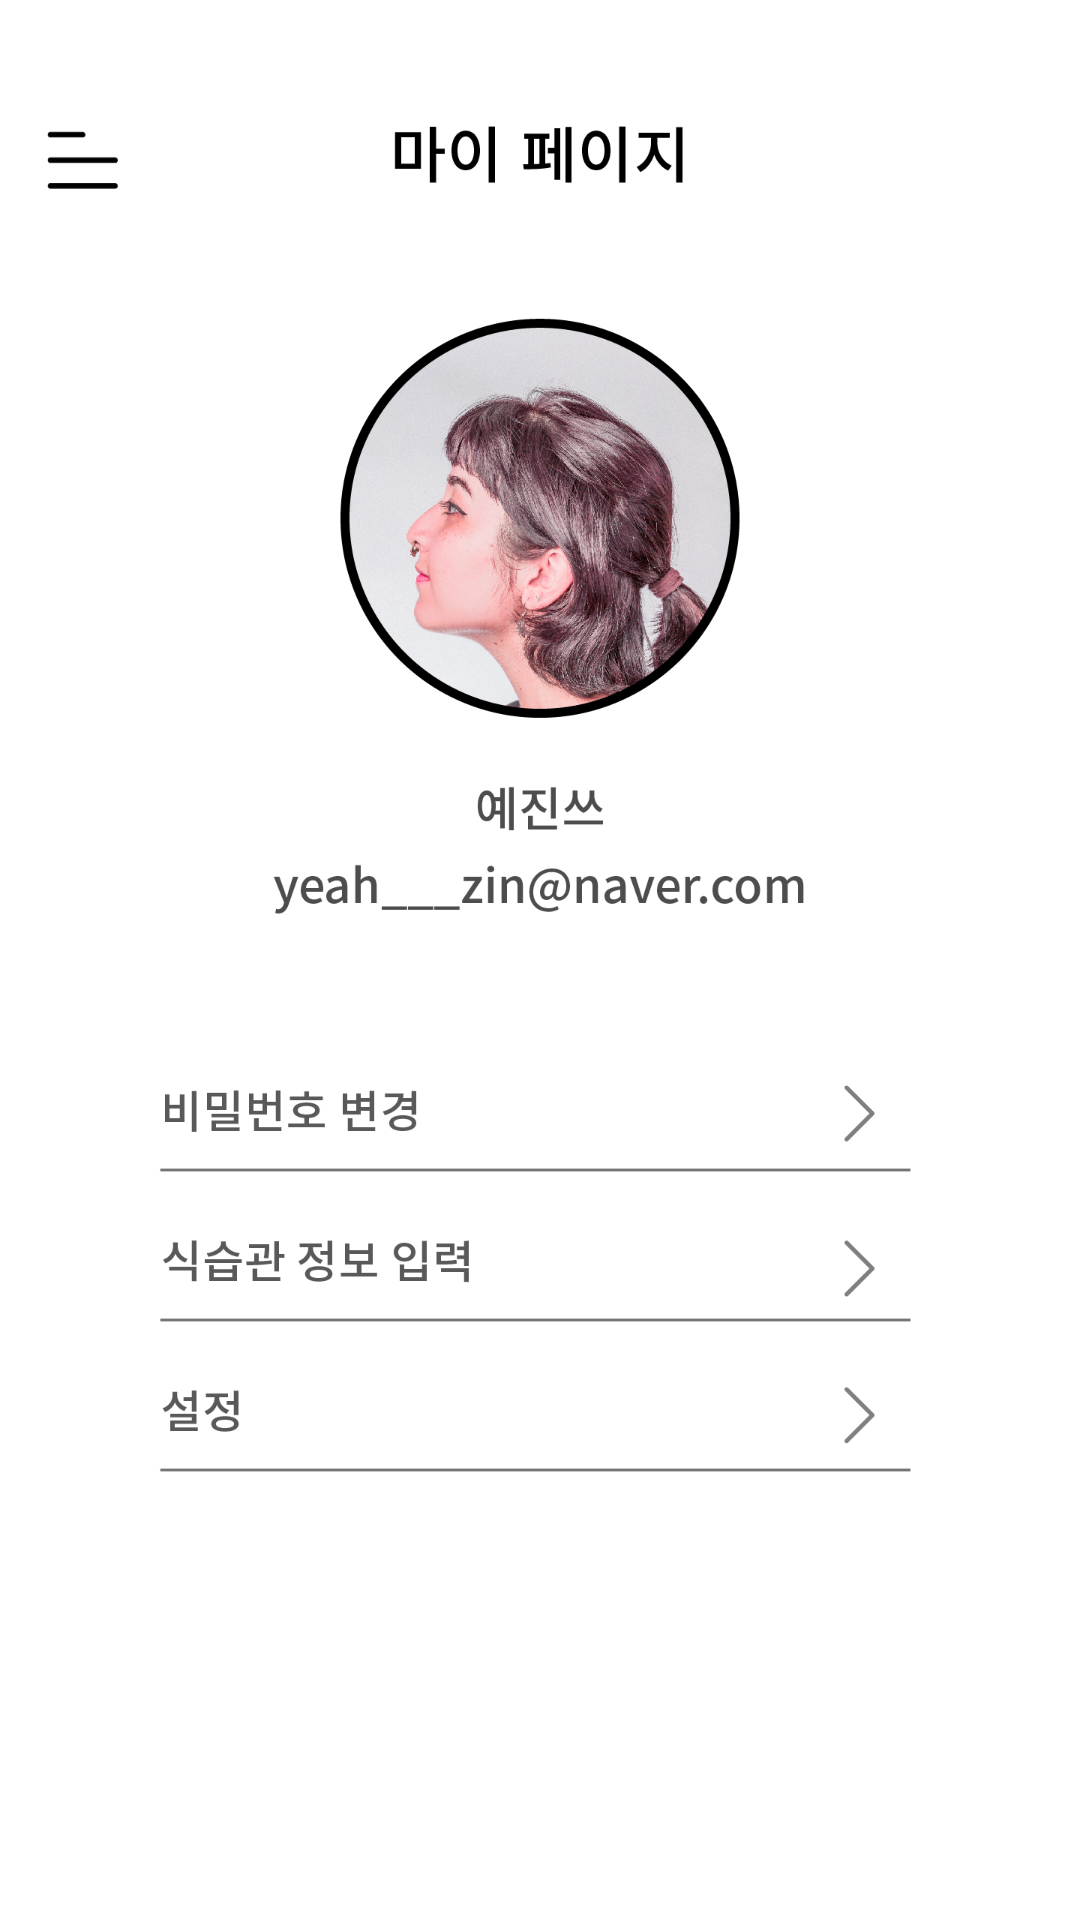

Layout XML and referenced resources for this Android screen:
<!-- AndroidManifest.xml: activity theme AppTheme.NoActionBar -->
<!-- res/layout/activity_my_profile.xml -->
<?xml version="1.0" encoding="utf-8"?>
<RelativeLayout xmlns:android="http://schemas.android.com/apk/res/android"
    xmlns:tools="http://schemas.android.com/tools"
    android:layout_width="match_parent"
    android:layout_height="match_parent"
    tools:context="com.yapp.kindpickyeatingandroid.activity.MyProfileActivity">
    <ImageView
        android:layout_width="match_parent"
        android:layout_height="match_parent"
        android:background="@drawable/profile_activity_view"/>
</RelativeLayout>
<!-- resources referenced by this layout -->
<resources>
  <!-- drawable profile_activity_view: jpg bitmap (drawable-xxxhdpi, 444555 bytes) -->
  <style name="AppTheme.NoActionBar">
          <item name="windowActionBar">false</item>
          <item name="windowNoTitle">true</item>
      </style>
</resources>
